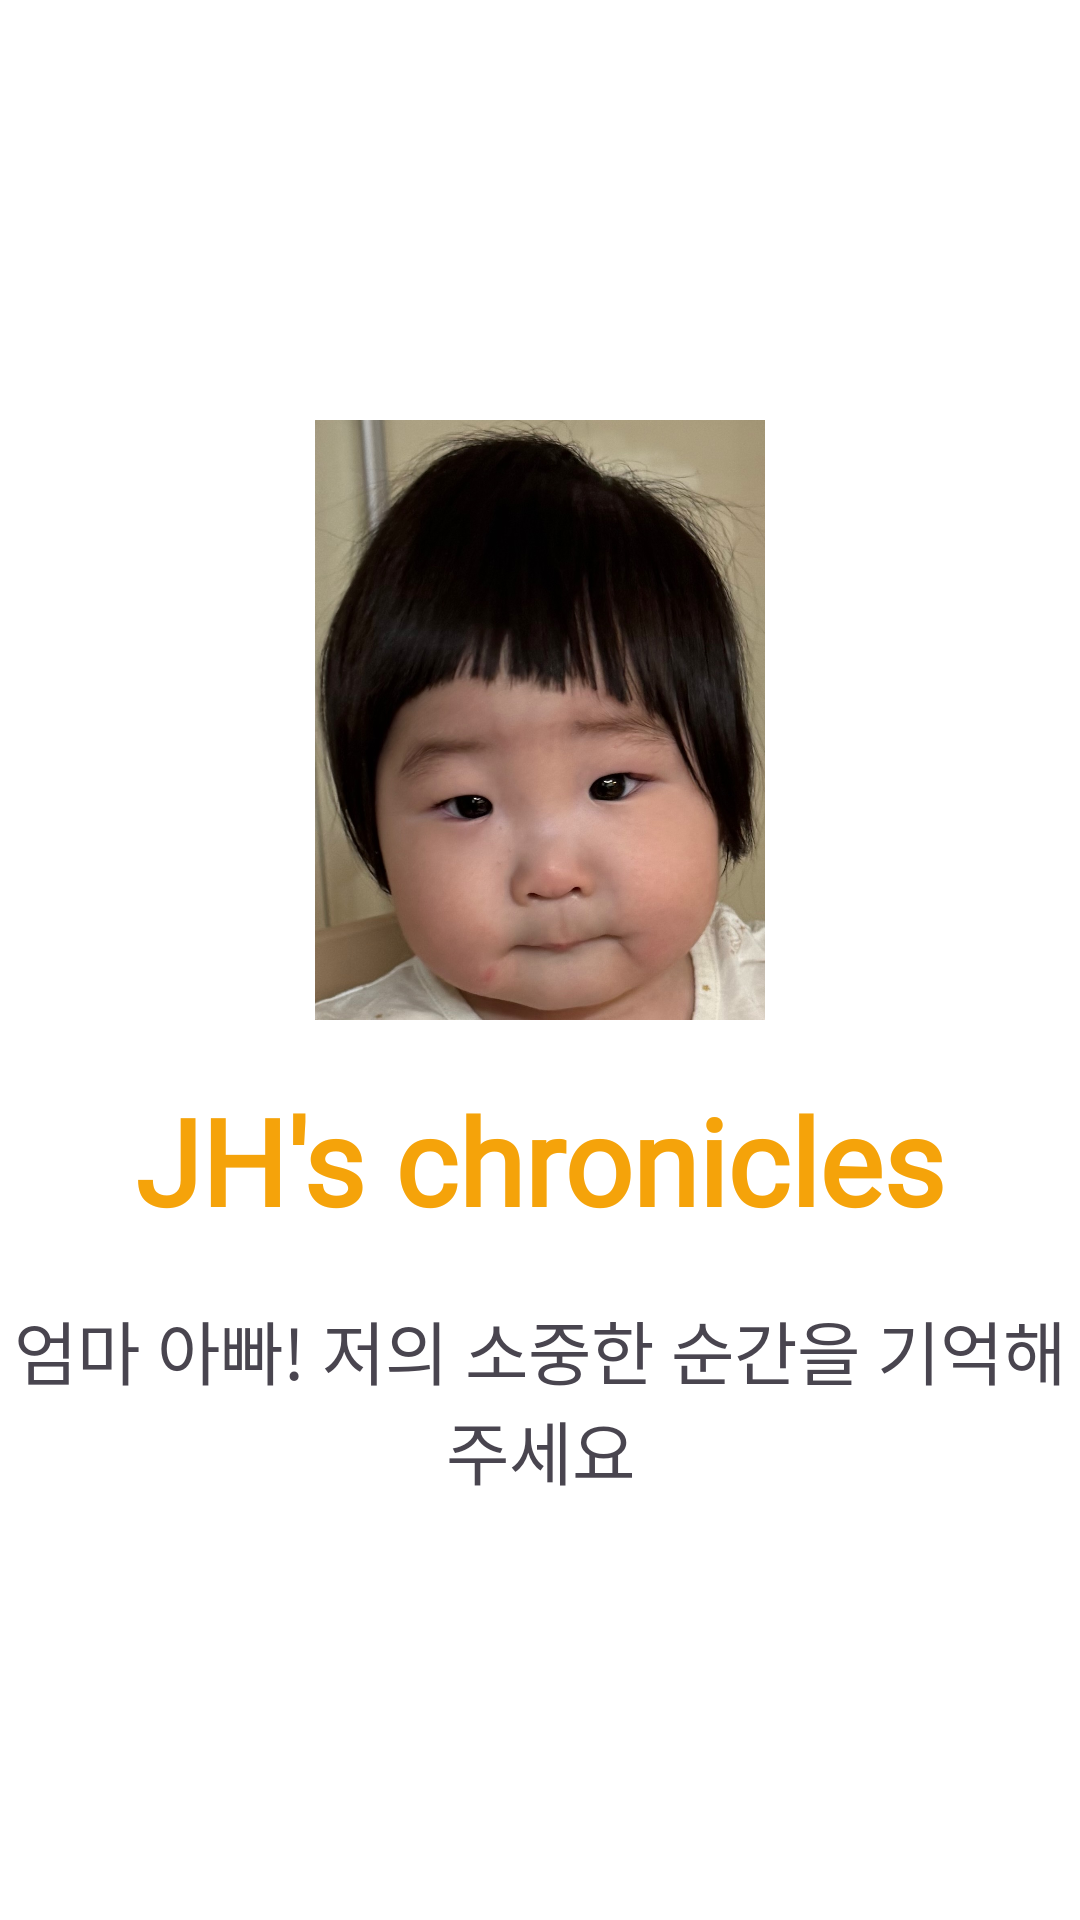

Here is an Android app screen rendered from its layout file. Give the layout XML and the strings, colors and styles it references.
<!-- AndroidManifest.xml: application theme Theme.JH_chronicles -->
<!-- res/layout/activity_splash.xml -->
<?xml version="1.0" encoding="utf-8"?>
<LinearLayout
    xmlns:android="http://schemas.android.com/apk/res/android"
    xmlns:app="http://schemas.android.com/apk/res-auto"
    xmlns:tools="http://schemas.android.com/tools"
    android:id="@+id/main"
    android:layout_width="match_parent"
    android:layout_height="match_parent"
    android:orientation="vertical"
    android:gravity="center"
    android:background="@android:color/white"
    tools:context=".SplashActivity">

    <ImageView
        android:id="@+id/logoImg"
        android:layout_width="200dp"
        android:layout_height="200dp"
        android:src="@drawable/jooho_for_splash"
        android:contentDescription="@null" />

    <TextView
        android:layout_width="match_parent"
        android:layout_height="wrap_content"
        android:text="JH's chronicles"
        android:textColor="#f5a30a"
        android:gravity="center"
        android:textSize="40dp"
        android:fontFamily="@font/kubulim"
        android:textStyle="bold"
        android:layout_marginTop="20dp" />
    <TextView
        android:layout_width="match_parent"
        android:layout_height="wrap_content"
        android:gravity="center"
        android:textSize="23dp"
        android:layout_marginTop="20dp"
        android:fontFamily="@font/kubulim"
        android:text="엄마 아빠! 저의 소중한 순간을 기억해 주세요"/>

</LinearLayout>
<!-- resources referenced by this layout -->
<resources>
  <!-- drawable jooho_for_splash: jpeg bitmap (drawable, 270500 bytes) -->
  <style name="Theme.JH_chronicles" parent="Base.Theme.JH_chronicles" />
  <style name="Base.Theme.JH_chronicles" parent="Theme.Material3.DayNight.NoActionBar">
          
          
      </style>
</resources>
